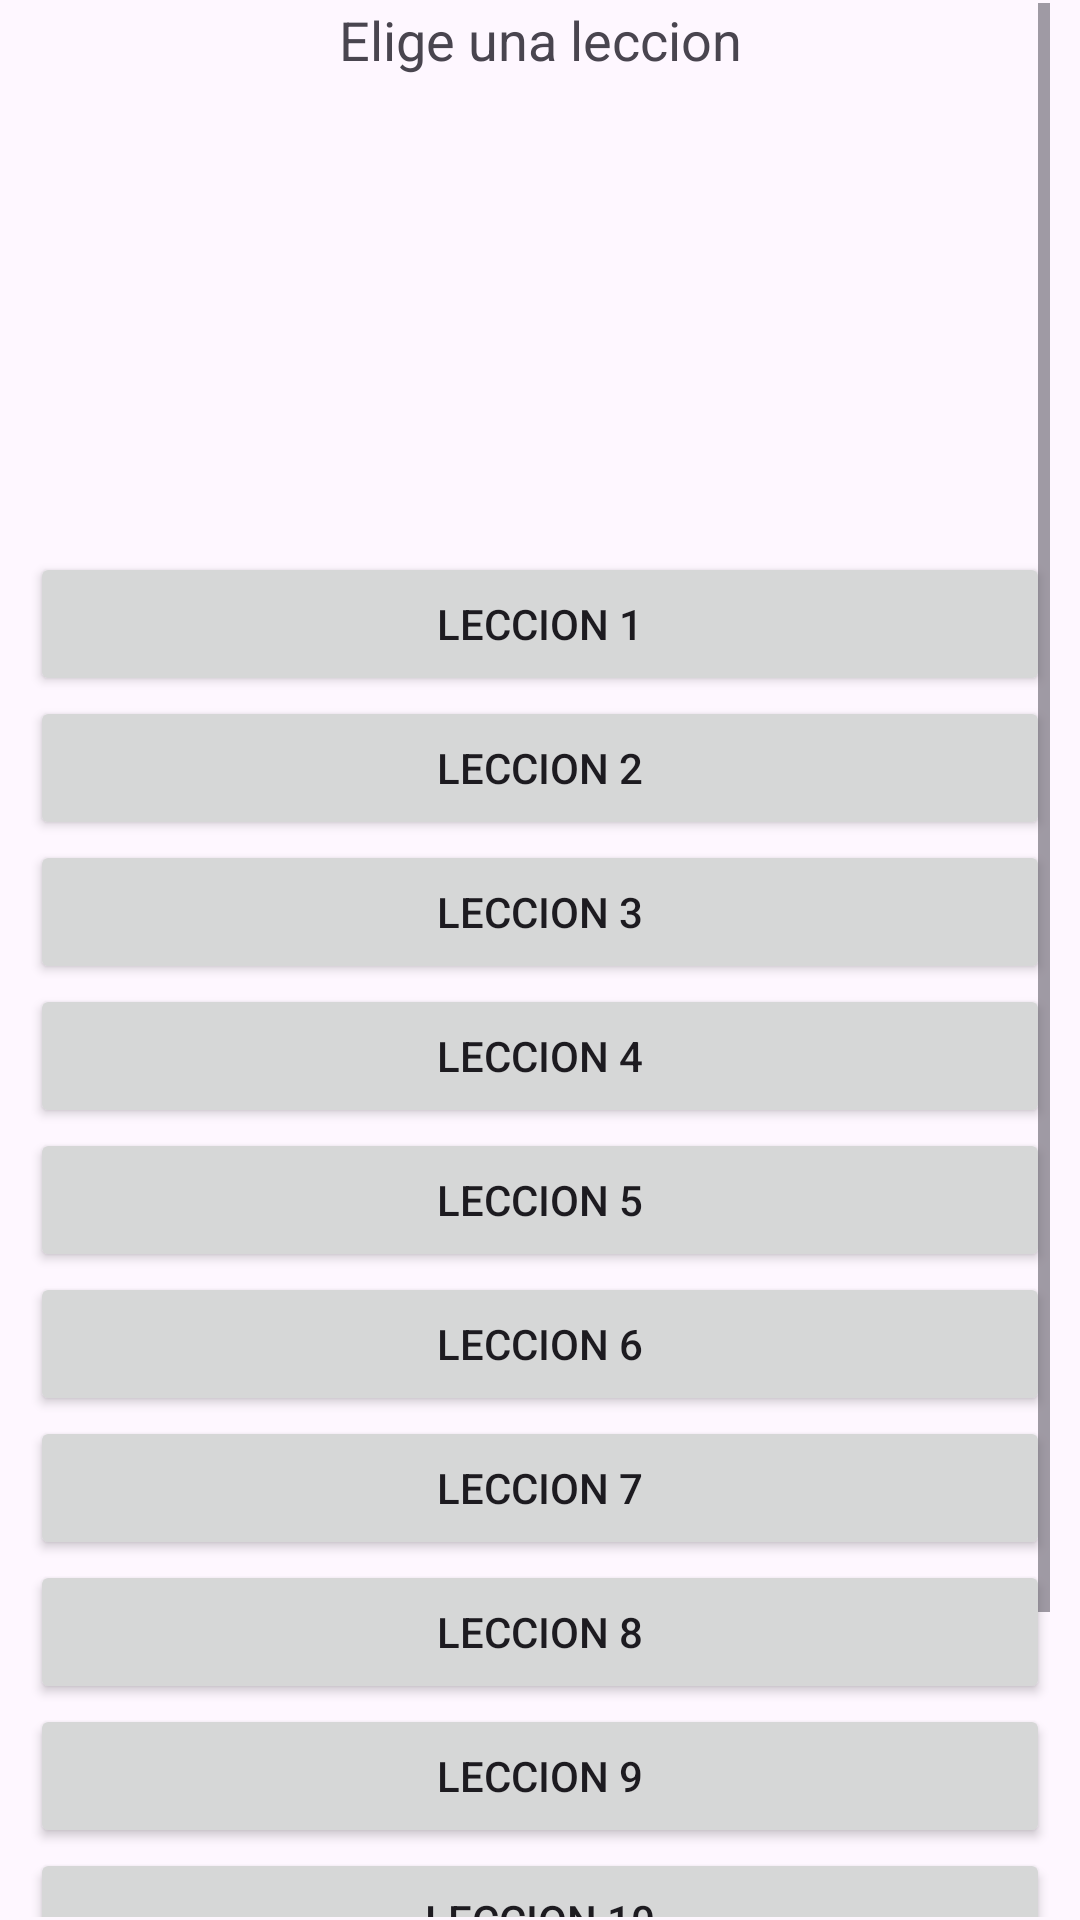

Write the Android layout XML for this screen, with the resource values it uses.
<!-- AndroidManifest.xml: application theme Theme.SQLGUIDE -->
<!-- res/layout/activity_menu.xml -->
<?xml version="1.0" encoding="utf-8"?>
<androidx.constraintlayout.widget.ConstraintLayout xmlns:android="http://schemas.android.com/apk/res/android"
    xmlns:app="http://schemas.android.com/apk/res-auto"
    xmlns:tools="http://schemas.android.com/tools"
    android:layout_width="match_parent"
    android:layout_height="match_parent"
    tools:context=".Menu">

    <ScrollView
        android:id="@+id/scrollView2"
        android:layout_width="0dp"
        android:layout_height="0dp"
        android:layout_marginStart="10dp"
        android:layout_marginTop="1dp"
        android:layout_marginEnd="10dp"
        android:layout_marginBottom="1dp"
        app:layout_constraintBottom_toBottomOf="parent"
        app:layout_constraintEnd_toEndOf="parent"
        app:layout_constraintHorizontal_bias="0.482"
        app:layout_constraintStart_toStartOf="parent"
        app:layout_constraintTop_toTopOf="parent"
        app:layout_constraintVertical_bias="0.0">

        <LinearLayout
            android:layout_width="match_parent"
            android:layout_height="wrap_content"
            android:orientation="vertical">

            <TextView
                android:id="@+id/textView3"
                android:layout_width="match_parent"
                android:layout_height="46dp"
                android:autoText="false"
                android:text="Elige una leccion"
                android:textAlignment="center"
                android:textAllCaps="false"
                android:textSize="18dp" />

            <ImageView
                android:id="@+id/imageView2"
                android:layout_width="match_parent"
                android:layout_height="118dp"
                app:srcCompat="@mipmap/sql" />

            <TextView
                android:id="@+id/textView14"
                android:layout_width="match_parent"
                android:layout_height="wrap_content" />

            <Button
                android:id="@+id/BtnNivel1"
                android:layout_width="match_parent"
                android:layout_height="wrap_content"
                android:onClick="leccion1"
                android:text="Leccion 1" />

            <Button
                android:id="@+id/BtnNivel2"
                android:layout_width="match_parent"
                android:layout_height="wrap_content"
                android:onClick="leccion2"
                android:text="Leccion 2" />

            <Button
                android:id="@+id/BtnNivel3"
                android:layout_width="match_parent"
                android:layout_height="wrap_content"
                android:onClick="leccion3"
                android:text="Leccion 3" />

            <Button
                android:id="@+id/BtnNivel4"
                android:layout_width="match_parent"
                android:layout_height="wrap_content"
                android:onClick="leccion4"
                android:text="Leccion 4" />

            <Button
                android:id="@+id/BtnNivel5"
                android:layout_width="match_parent"
                android:layout_height="wrap_content"
                android:onClick="leccion5"
                android:text="Leccion 5" />

            <Button
                android:id="@+id/BtnNivel6"
                android:layout_width="match_parent"
                android:layout_height="wrap_content"
                android:onClick="leccion6"
                android:text="Leccion 6" />

            <Button
                android:id="@+id/BtnNivel7"
                android:layout_width="match_parent"
                android:layout_height="wrap_content"
                android:onClick="leccion7"
                android:text="Leccion 7" />

            <Button
                android:id="@+id/BtnNivel8"
                android:layout_width="match_parent"
                android:layout_height="wrap_content"
                android:onClick="leccion8"
                android:text="Leccion 8" />

            <Button
                android:id="@+id/BtnNivel9"
                android:layout_width="match_parent"
                android:layout_height="wrap_content"
                android:onClick="leccion9"
                android:text="Leccion 9" />

            <Button
                android:id="@+id/BtnNivel10"
                android:layout_width="match_parent"
                android:layout_height="wrap_content"
                android:onClick="leccion10"
                android:text="Leccion 10" />

            <Button
                android:id="@+id/BtnNivel11"
                android:layout_width="match_parent"
                android:layout_height="wrap_content"
                android:text="Leccion 11" />

            <Button
                android:id="@+id/BtnNivel12"
                android:layout_width="match_parent"
                android:layout_height="wrap_content"
                android:text="Leccion 12" />


        </LinearLayout>
    </ScrollView>

</androidx.constraintlayout.widget.ConstraintLayout>
<!-- resources referenced by this layout -->
<resources>
  <style name="Theme.SQLGUIDE" parent="Base.Theme.SQLGUIDE" />
  <style name="Base.Theme.SQLGUIDE" parent="Theme.Material3.DayNight.NoActionBar">
          
       <item name="colorPrimary">@color/black</item>
      </style>
  <color name="black">#FF000000</color>
</resources>
